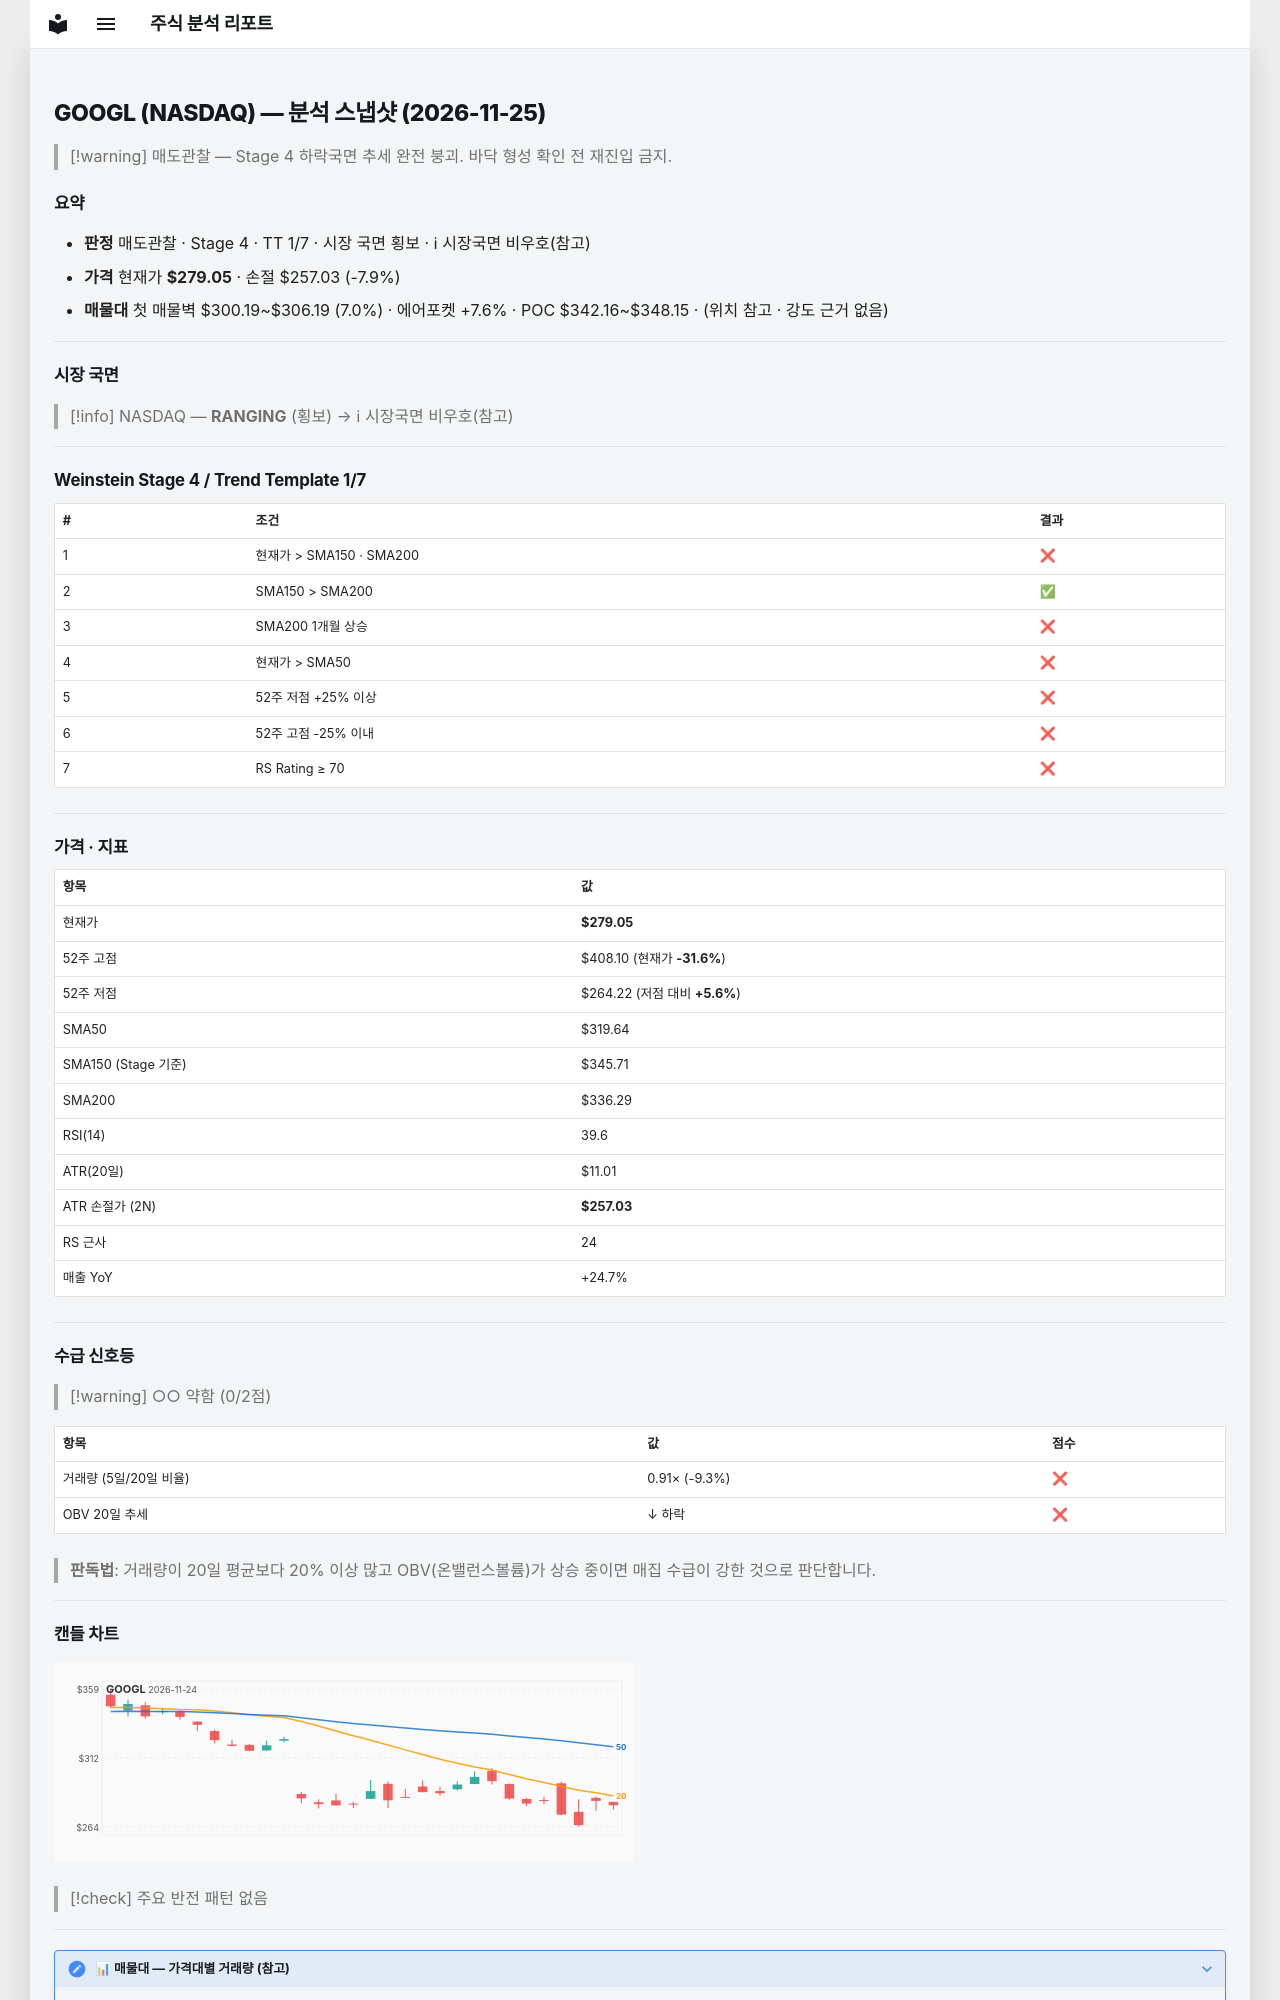

repository: soloandco/stock-reports · page: snapshots/GOOGL-2026-11-25/index.html · generator: mkdocs

---
type: analysis-snapshot
title: GOOGL 분석 스냅샷
ticker: GOOGL
market: NASDAQ
created: 2026-11-25
updated: 2026-11-25
bar-date: 2026-11-24
verdict: 매도관찰
real-rr: 3.87
sma50-gap-pct: -12.7
weekly-position: 저항대아래
weekly-overhead-price: 364.17
weekly-overhead-pct: 30.5
stage: 4
trend-template-score: 1
tt-max: 7
ma-set: sma-50-150-200
price: 279.04998779296875
stop-price: 257.0319370704185
market-regime: RANGING
supply-demand-score: 0/2
supply-demand-label: 약함
status: tracking
tags:
  - stock-agent
  - watchlist
  - GOOGL
  - analysis
related:
  - "[[analysis-template]]"
---

# GOOGL (NASDAQ) — 분석 스냅샷 (2026-11-25)

> [!warning] 매도관찰 — Stage 4 하락국면
> 추세 완전 붕괴. 바닥 형성 확인 전 재진입 금지.

## 요약

- **판정** 매도관찰 · Stage 4 · TT 1/7 · 시장 국면 횡보 · ℹ 시장국면 비우호(참고)
- **가격** 현재가 **$279.05** · 손절 $257.03 (-7.9%)
- **매물대** 첫 매물벽 $300.19~$306.19 (7.0%) · 에어포켓 +7.6% · POC $342.16~$348.15 · (위치 참고 · 강도 근거 없음)

---

## 시장 국면

> [!info] NASDAQ — **RANGING** (횡보) → ℹ 시장국면 비우호(참고)

---

## Weinstein Stage 4 / Trend Template 1/7

| # | 조건 | 결과 |
|---|------|------|
| 1 | 현재가 > SMA150 · SMA200 | ❌ |
| 2 | SMA150 > SMA200 | ✅ |
| 3 | SMA200 1개월 상승 | ❌ |
| 4 | 현재가 > SMA50 | ❌ |
| 5 | 52주 저점 +25% 이상 | ❌ |
| 6 | 52주 고점 -25% 이내 | ❌ |
| 7 | RS Rating ≥ 70 | ❌ |

---

## 가격 · 지표

| 항목 | 값 |
|------|---|
| 현재가 | **$279.05** |
| 52주 고점 | $408.10 (현재가 **-31.6%**) |
| 52주 저점 | $264.22 (저점 대비 **+5.6%**) |
| SMA50 | $319.64 |
| SMA150 (Stage 기준) | $345.71 |
| SMA200 | $336.29 |
| RSI(14) | 39.6 |
| ATR(20일) | $11.01 |
| ATR 손절가 (2N) | **$257.03** |
| RS 근사 | 24 |
| 매출 YoY | +24.7% |

---
## 수급 신호등

> [!warning] ○○ 약함 (0/2점)

| 항목 | 값 | 점수 |
|------|------|------|
| 거래량 (5일/20일 비율) | 0.91× (-9.3%) | ❌ |
| OBV 20일 추세 | ↓ 하락 | ❌ |

> **판독법**: 거래량이 20일 평균보다 20% 이상 많고 OBV(온밸런스볼륨)가 상승 중이면 매집 수급이 강한 것으로 판단합니다.

---
